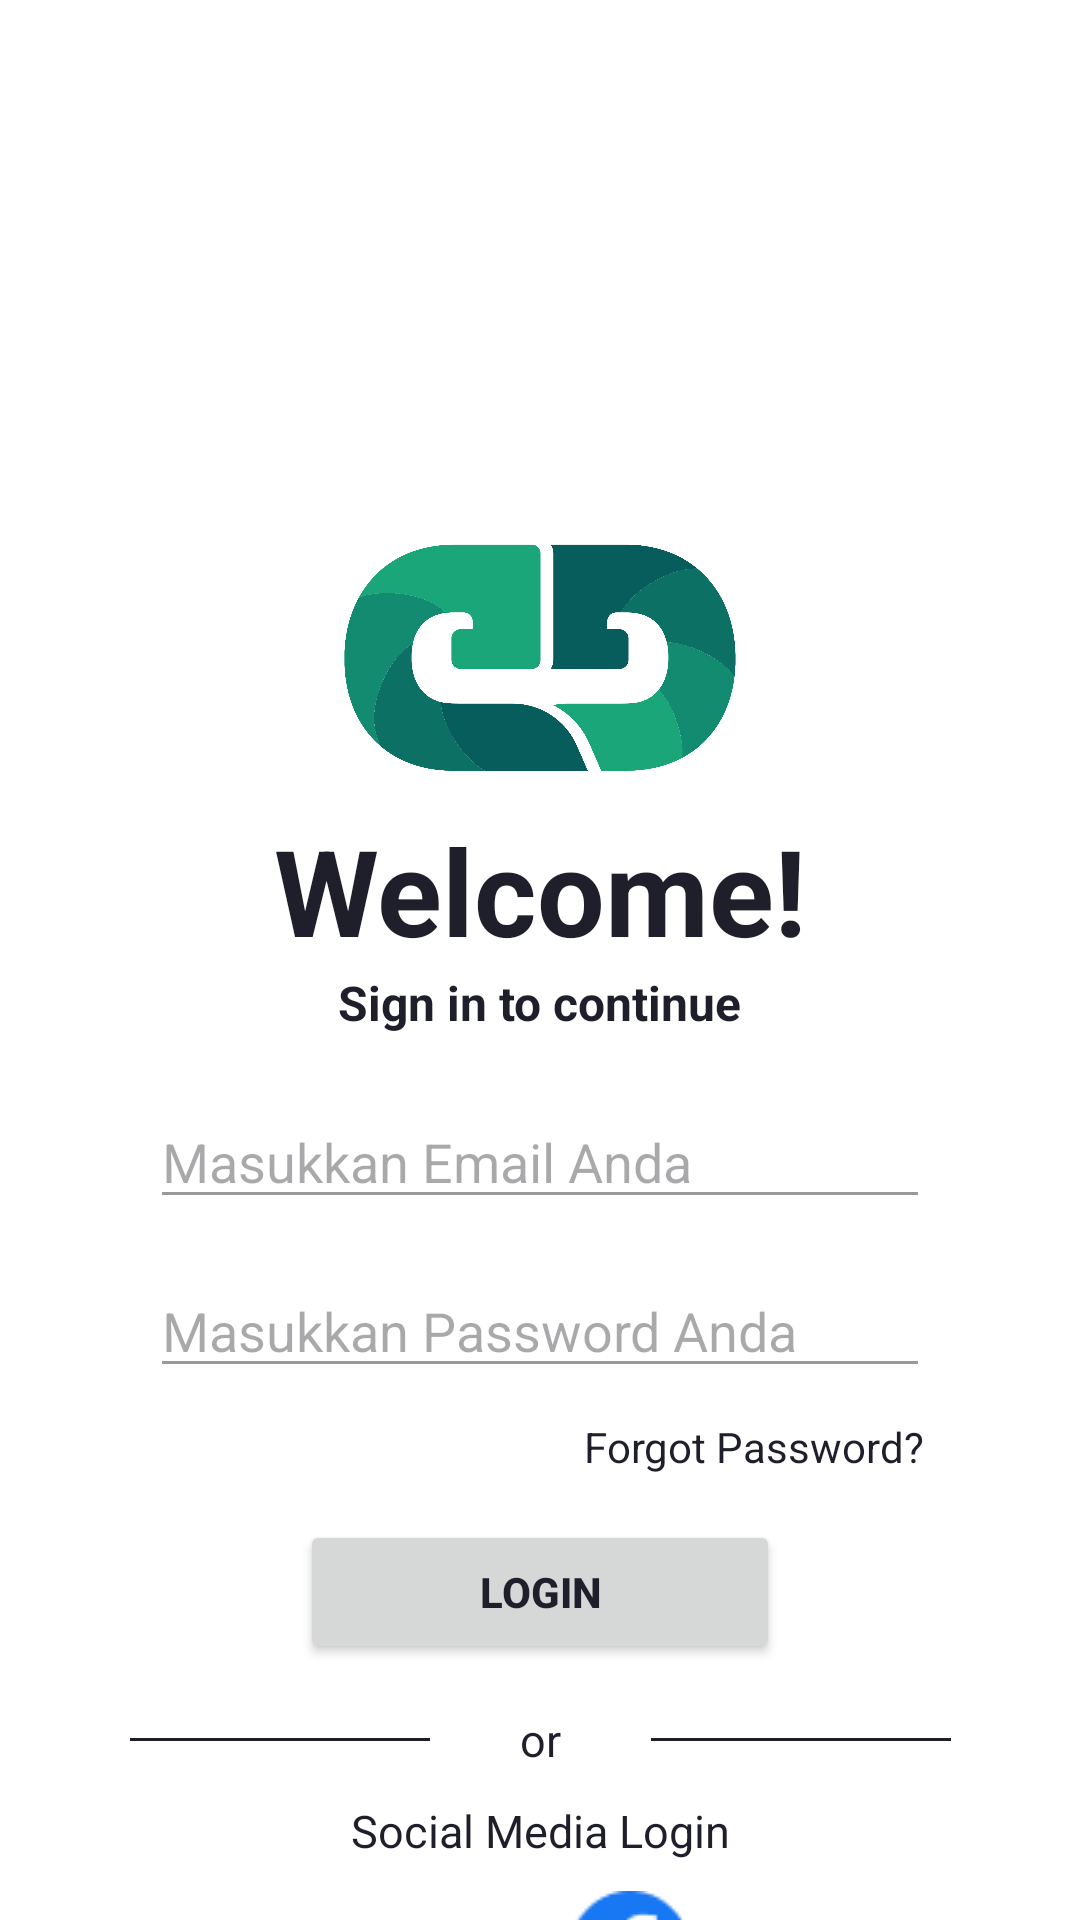

Produce the Android XML layout that renders to this screen, including the resource entries it uses.
<!-- AndroidManifest.xml: application theme Theme.EvoOrganize -->
<!-- res/layout/cobacoba.xml -->
<?xml version="1.0" encoding="utf-8"?>
<androidx.constraintlayout.widget.ConstraintLayout xmlns:android="http://schemas.android.com/apk/res/android"
    xmlns:app="http://schemas.android.com/apk/res-auto"
    xmlns:tools="http://schemas.android.com/tools"
    android:id="@+id/main"
    android:layout_width="match_parent"
    android:layout_height="match_parent"
    android:orientation="vertical"
    tools:context=".MainActivity">

    <ImageView
        android:id="@+id/evoorganizeLogo"
        android:layout_width="150dp"
        android:layout_height="100dp"
        android:scaleType="fitCenter"
        android:src="@drawable/logo_evoorganize"
        app:layout_constraintStart_toStartOf="parent"
        app:layout_constraintEnd_toEndOf="parent"
        app:layout_constraintTop_toTopOf="parent"
        android:layout_marginTop="170dp"/>

    <TextView
        android:id="@+id/text1"
        android:layout_width="wrap_content"
        android:layout_height="wrap_content"
        android:text="Welcome!"
        android:textSize="40sp"
        android:textStyle="bold"
        android:textColor="@color/black"
        app:layout_constraintEnd_toEndOf="parent"
        app:layout_constraintStart_toStartOf="parent"
        app:layout_constraintTop_toTopOf="parent"
        android:layout_marginTop="270dp"/>

    <TextView
        android:id="@+id/text2"
        android:layout_width="wrap_content"
        android:layout_height="wrap_content"
        android:text="Sign in to continue"
        android:textStyle="bold"
        android:textSize="16sp"
        app:layout_constraintEnd_toEndOf="parent"
        app:layout_constraintStart_toStartOf="parent"
        app:layout_constraintTop_toBottomOf="@id/text1"/>

    <EditText
        android:id="@+id/inputEmail"
        android:layout_width="0dp"
        android:layout_height="wrap_content"
        android:hint="Masukkan Email Anda"
        app:layout_constraintStart_toStartOf="parent"
        app:layout_constraintTop_toBottomOf="@id/text2"
        app:layout_constraintEnd_toEndOf="parent"
        android:layout_marginStart="50dp"
        android:layout_marginEnd="50dp"
        android:layout_marginTop="20dp"/>

    <EditText
        android:id="@+id/inputPass"
        android:layout_width="0dp"
        android:layout_height="wrap_content"
        android:hint="Masukkan Password Anda"
        app:layout_constraintStart_toStartOf="parent"
        app:layout_constraintTop_toBottomOf="@id/inputEmail"
        app:layout_constraintEnd_toEndOf="parent"
        android:layout_marginStart="50dp"
        android:layout_marginEnd="50dp"
        android:layout_marginTop="15dp"/>

    <TextView
        android:id="@+id/forgotPass"
        android:layout_width="wrap_content"
        android:layout_height="wrap_content"
        android:text="Forgot Password?"
        android:textSize="14sp"
        android:textColor="@color/black"
        app:layout_constraintEnd_toEndOf="parent"
        android:layout_marginEnd="52dp"
        android:layout_marginTop="10dp"
        app:layout_constraintTop_toBottomOf="@id/inputPass"/>

    <Button
        android:id="@+id/buttonLogin"
        android:layout_width="0dp"
        android:layout_height="wrap_content"
        android:text="LOGIN"
        android:textStyle="bold"
        app:layout_constraintStart_toStartOf="parent"
        app:layout_constraintTop_toBottomOf="@id/forgotPass"
        app:layout_constraintEnd_toEndOf="parent"
        android:layout_marginStart="100dp"
        android:layout_marginEnd="100dp"
        android:layout_marginTop="15dp"/>

    <androidx.constraintlayout.widget.ConstraintLayout
        xmlns:android="http://schemas.android.com/apk/res/android"
        xmlns:app="http://schemas.android.com/apk/res-auto"
        xmlns:tools="http://schemas.android.com/tools"
        android:id="@+id/viewOr"
        android:layout_width="wrap_content"
        android:layout_height="wrap_content"
        app:layout_constraintStart_toStartOf="parent"
        app:layout_constraintTop_toBottomOf="@id/buttonLogin"
        app:layout_constraintEnd_toEndOf="parent"
        android:layout_marginStart="50dp"
        android:layout_marginEnd="50dp"
        android:layout_marginTop="15dp"
        android:layout_marginBottom="20dp"
        tools:context=".MainActivity">

        <View
            android:id="@+id/garis_kiri"
            android:layout_width="100dp"
            android:layout_height="1dp"
            android:background="@color/black"
            app:layout_constraintStart_toStartOf="parent"
            app:layout_constraintEnd_toStartOf="@+id/textViewOr"
            app:layout_constraintTop_toTopOf="@+id/textViewOr"
            app:layout_constraintBottom_toBottomOf="@+id/textViewOr"
            android:layout_marginEnd="30dp"/>

        <TextView
            android:id="@+id/textViewOr"
            android:layout_width="wrap_content"
            android:layout_height="wrap_content"
            android:text="or"
            android:textSize="15dp"
            android:textColor="@color/black"
            app:layout_constraintTop_toTopOf="parent"
            app:layout_constraintBottom_toBottomOf="parent"
            app:layout_constraintStart_toEndOf="@+id/garis_kiri"
            app:layout_constraintEnd_toStartOf="@+id/garis_kanan"/>

        <View
            android:id="@+id/garis_kanan"
            android:layout_width="100dp"
            android:layout_height="1dp"
            android:background="@color/black"
            app:layout_constraintStart_toEndOf="@+id/textViewOr"
            app:layout_constraintEnd_toEndOf="parent"
            app:layout_constraintTop_toTopOf="@+id/textViewOr"
            app:layout_constraintBottom_toBottomOf="@+id/textViewOr"
            android:layout_marginStart="30dp"/>

    </androidx.constraintlayout.widget.ConstraintLayout>

    <TextView
        android:id="@+id/textViewSocialMedia"
        android:layout_width="wrap_content"
        android:layout_height="wrap_content"
        android:text="Social Media Login"
        android:textSize="15dp"
        android:textColor="@color/black"
        app:layout_constraintEnd_toEndOf="parent"
        app:layout_constraintStart_toStartOf="parent"
        android:layout_marginTop="10dp"
        app:layout_constraintTop_toBottomOf="@id/viewOr"/>

    <LinearLayout
        android:id="@+id/linearLayoutLogoSocialMediaLogin"
        android:layout_width="wrap_content"
        android:layout_height="wrap_content"
        android:orientation="horizontal"
        app:layout_constraintStart_toStartOf="parent"
        app:layout_constraintEnd_toEndOf="parent"
        app:layout_constraintTop_toBottomOf="@id/textViewSocialMedia"
        android:layout_marginTop="10dp">

        <ImageView
            android:id="@+id/googleLogo"
            android:layout_width="40dp"
            android:layout_height="40dp"
            android:src="@drawable/google_logo"
            app:layout_constraintStart_toStartOf="parent"
            android:layout_marginEnd="10sp"/>

        <ImageView
            android:id="@+id/facebookLogo"
            android:layout_width="40dp"
            android:layout_height="40dp"
            android:src="@drawable/facebook_logo"
            app:layout_constraintStart_toStartOf="@id/googleLogo"
            android:layout_marginStart="10sp"/>

    </LinearLayout>

    <LinearLayout
        android:id="@+id/linearLayout"
        android:layout_width="wrap_content"
        android:layout_height="wrap_content"
        android:orientation="horizontal"
        app:layout_constraintStart_toStartOf="parent"
        app:layout_constraintEnd_toEndOf="parent"
        app:layout_constraintTop_toBottomOf="@id/linearLayoutLogoSocialMediaLogin"
        android:layout_marginTop="10dp">

        <TextView
            android:id="@+id/textDontHaveAccount"
            android:layout_height="wrap_content"
            android:layout_width="wrap_content"
            android:text="Don't have on account?"
            android:textColor="@color/black"
            android:src="@drawable/google_logo"
            app:layout_constraintStart_toStartOf="parent"
            android:layout_marginEnd="3sp"/>

        <TextView
            android:id="@+id/signUp"
            android:layout_height="wrap_content"
            android:layout_width="wrap_content"
            android:text="Sign Up"
            android:textColor="@color/black"
            android:src="@drawable/facebook_logo"
            app:layout_constraintStart_toStartOf="@id/googleLogo"
            android:layout_marginStart="2sp"/>

    </LinearLayout>

</androidx.constraintlayout.widget.ConstraintLayout>
<!-- resources referenced by this layout -->
<resources>
  <color name="black">#1E1F2A</color>
  <!-- drawable facebook_logo: png bitmap (drawable, 891 bytes) -->
  <!-- drawable logo_evoorganize: png bitmap (drawable, 80429 bytes) -->
  <style name="Theme.EvoOrganize" parent="Base.Theme.EvoOrganize" />
  <style name="Base.Theme.EvoOrganize" parent="Theme.Material3.DayNight.NoActionBar">
          
          
          
          <item name="colorPrimary">@color/primary1</item>
          <item name="colorPrimaryVariant">@color/primary2</item>
          <item name="colorOnPrimary">@color/white</item>
  
          
          <item name="colorSecondary">@color/secondary</item>
          <item name="colorOnSecondary">@color/white</item>
  
          
          <item name="android:statusBarColor">@color/primary2</item>
          <item name="android:windowLightStatusBar">true</item>
  
          
          <item name="android:navigationBarColor">@color/black</item>
          <item name="android:navigationBarDividerColor">@color/grey</item>
          <item name="android:windowLightNavigationBar">true</item>
  
          
          <item name="android:colorBackground">@color/white</item>
  
          
          <item name="android:textColor">@color/black</item>
          <item name="android:textColorSecondary">@color/grey</item>
      </style>
  <color name="primary1">#1AA679</color>
  <color name="primary2">#0C7064</color>
  <color name="white">#FFFFFFFF</color>
  <color name="secondary">#CF2F65</color>
  <color name="grey">#999999</color>
</resources>
